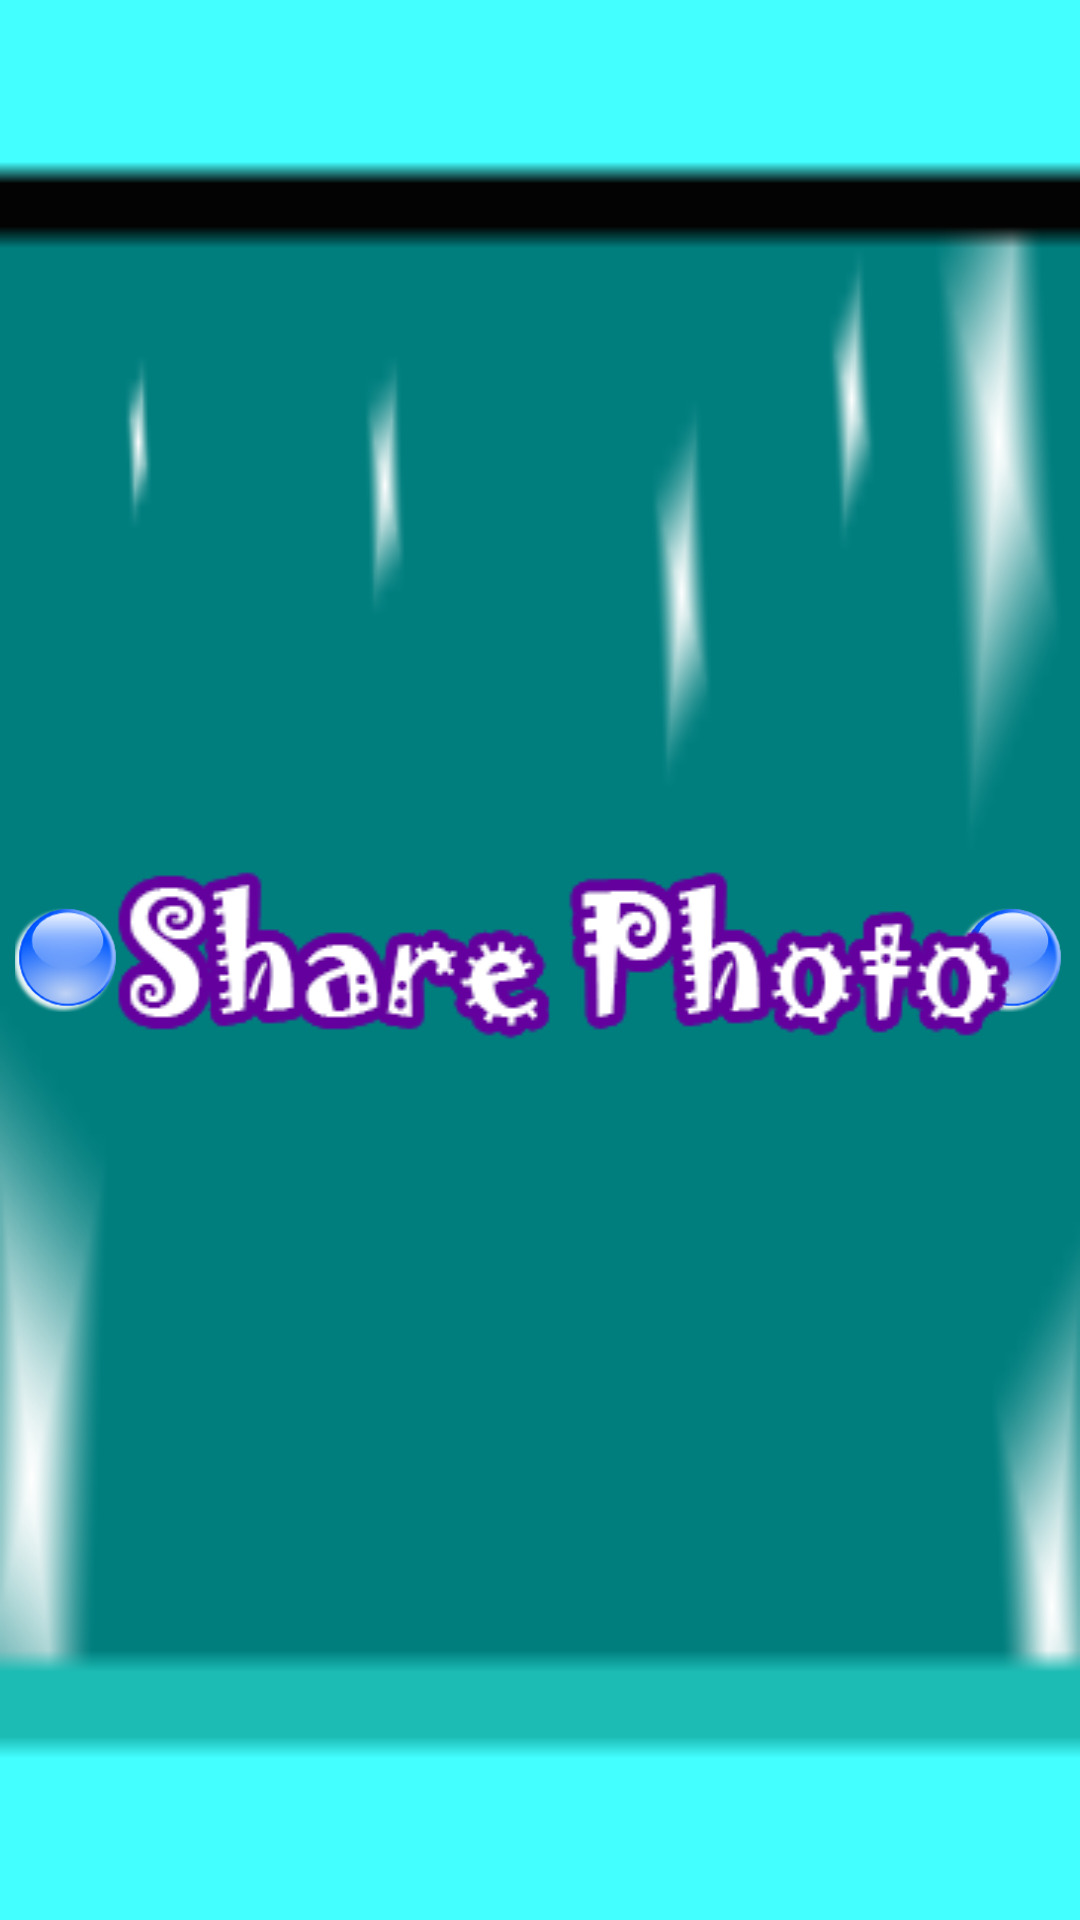

Write the Android layout XML for this screen, with the resource values it uses.
<!-- AndroidManifest.xml: application theme AppTheme -->
<!-- res/layout/topbar_headershare.xml -->
<?xml version="1.0" encoding="utf-8"?>
<RelativeLayout xmlns:android="http://schemas.android.com/apk/res/android"
    android:id="@+id/advancelay"
    android:layout_width="match_parent"
    android:layout_height="70dp"
    android:background="@drawable/redo"
    android:visibility="visible">

    <ImageView
        android:id="@+id/back"
        android:layout_width="35dp"
        android:layout_height="35dp"
        android:layout_centerVertical="true"
        android:layout_marginLeft="5dp"
        android:background="@drawable/polosan"
        android:src="@drawable/ic_back" />

    <ImageView
        android:id="@+id/share"
        android:layout_width="35dp"
        android:layout_height="35dp"
        android:layout_alignParentRight="true"
        android:layout_centerVertical="true"
        android:layout_marginRight="5dp"
        android:background="@drawable/polosan"
        android:src="@drawable/ic_share_white" />

    <TextView
        android:layout_width="wrap_content"
        android:layout_height="wrap_content"
        android:layout_centerInParent="true"
        android:background="@drawable/sp0to"
        android:textColor="@color/white"
        android:textSize="24sp" />


</RelativeLayout>
<!-- resources referenced by this layout -->
<resources>
  <color name="white">#ffffffff</color>
  <!-- drawable polosan: png bitmap (drawable, 27182 bytes) -->
  <!-- drawable redo: png bitmap (drawable, 6233 bytes) -->
  <!-- drawable sp0to: png bitmap (drawable, 11414 bytes) -->
  <style name="AppTheme" parent="Theme.AppCompat.Light.NoActionBar">
          
          <item name="colorPrimary">@color/maincolor</item>
          <item name="colorPrimaryDark">@color/maindarkcolor</item>
          
          <item name="colorAccent">@color/orange</item>
      </style>
  <color name="maincolor">#2BFFEE</color>
  <color name="maindarkcolor">#FFC41623</color>
  <color name="orange">#ffFFA500</color>
</resources>
